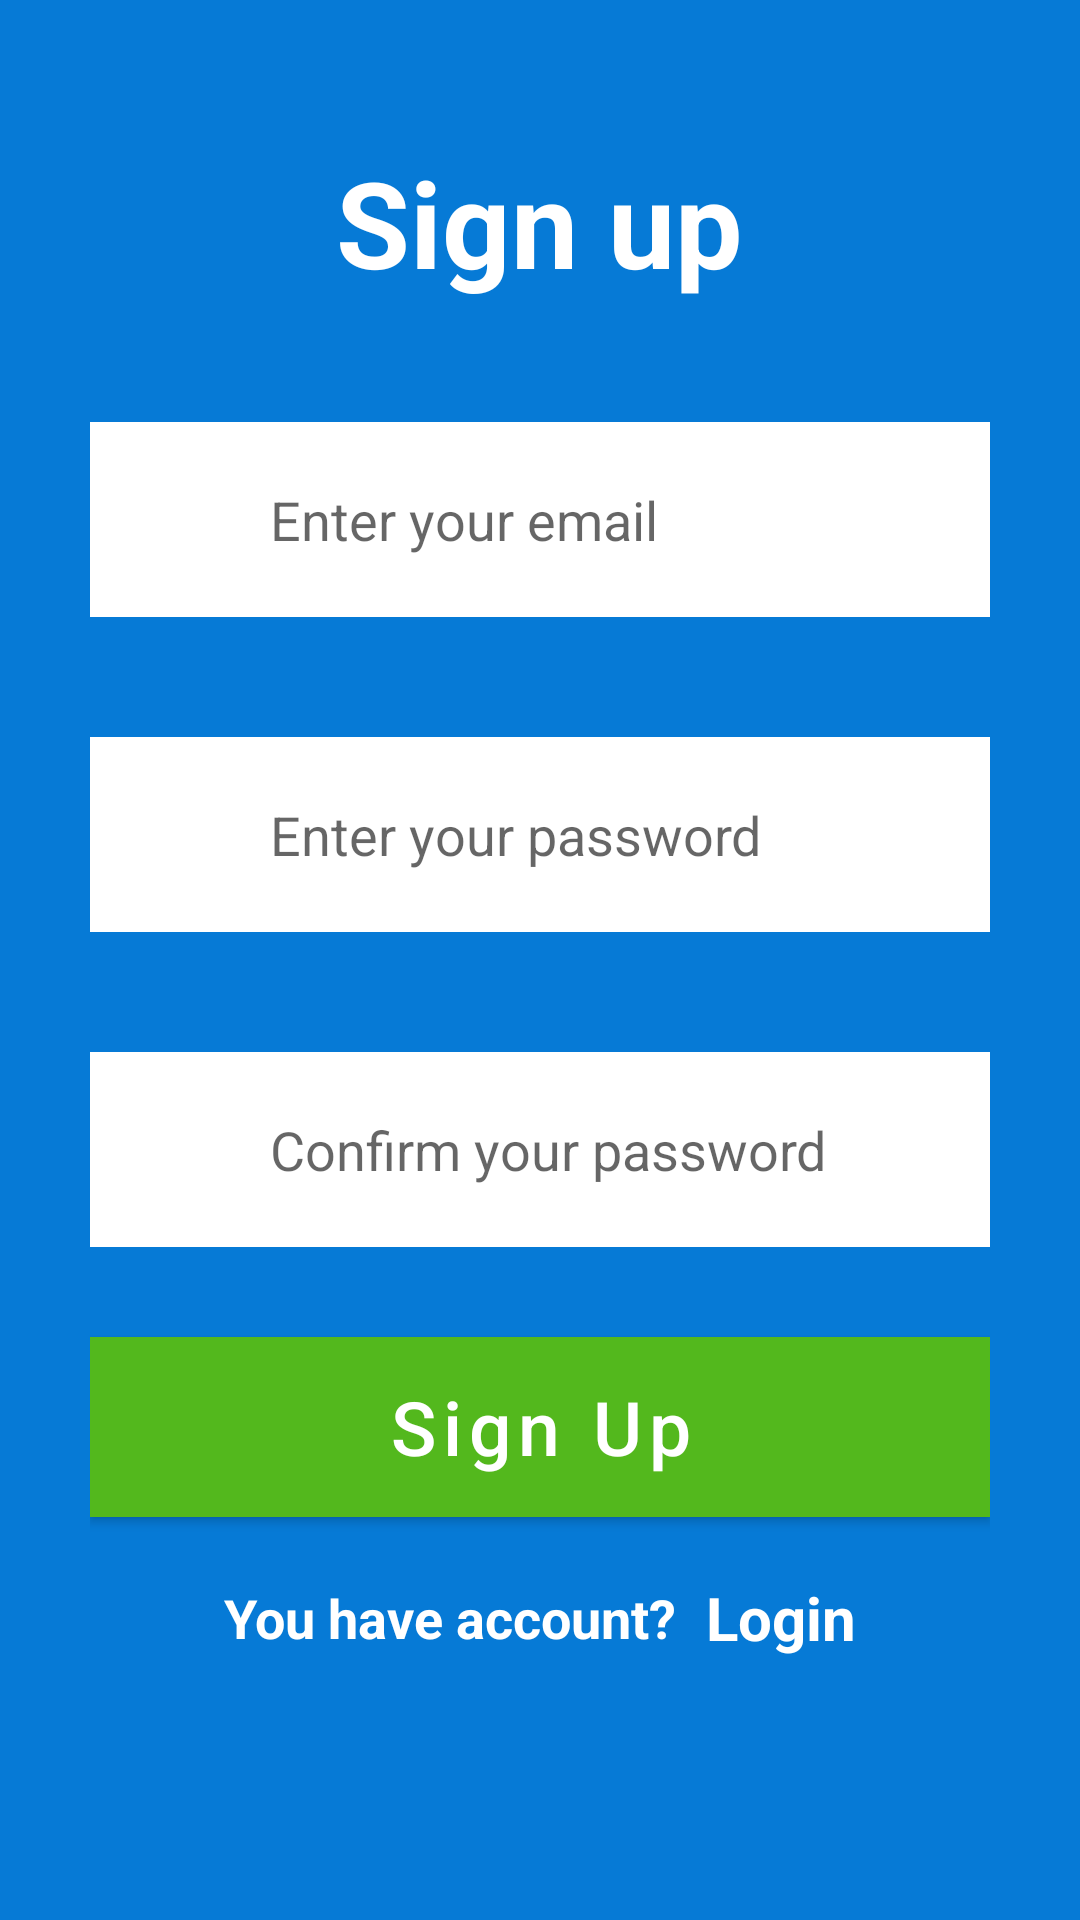

Reconstruct the res/layout file that produces this screen, plus the resources it refers to.
<!-- AndroidManifest.xml: application theme Theme.TodoList -->
<!-- res/layout/activity_sign_up.xml -->
<?xml version="1.0" encoding="utf-8"?>
<LinearLayout xmlns:android="http://schemas.android.com/apk/res/android"
    xmlns:app="http://schemas.android.com/apk/res-auto"
    xmlns:tools="http://schemas.android.com/tools"
    android:layout_width="match_parent"
    android:layout_height="match_parent"
    android:background="#067AD6"
    android:gravity="center"
    android:orientation="vertical"
    android:padding="30dp"
    tools:context=".SignUp">

    <TextView
        android:layout_width="wrap_content"
        android:layout_height="wrap_content"
        android:text="Sign up"
        android:textColor="@color/white"
        android:textSize="40dp"
        android:textStyle="bold" />
    <RelativeLayout
        android:layout_width="match_parent"
        android:layout_height="wrap_content"
        android:layout_marginTop="40dp">

        <EditText
            android:id="@+id/email"
            android:layout_width="match_parent"
            android:layout_height="65dp"
            android:hint="Enter your email"
            android:paddingVertical="15dp"
            android:textColor="@color/black"
            android:inputType="textEmailAddress"
            android:paddingLeft="60dp"
            android:background="@color/white"
            />
        <ImageView
            android:layout_width="35dp"
            android:layout_height="35dp"
            android:layout_marginLeft="10dp"
            android:background="@drawable/ic_email"
            android:layout_alignParentLeft="true"
            android:layout_centerInParent="true"/>
    </RelativeLayout>

    <RelativeLayout
        android:layout_width="match_parent"
        android:layout_height="wrap_content"
        android:layout_marginTop="40dp">

        <EditText
            android:id="@+id/pass"
            android:layout_width="match_parent"
            android:layout_height="65dp"
            android:hint="Enter your password"
            android:paddingVertical="15dp"
            android:textColor="@color/black"
            android:inputType="textPassword"
            android:paddingLeft="60dp"
            android:background="@color/white"
            />
        <ImageView
            android:layout_width="35dp"
            android:layout_height="35dp"
            android:layout_marginLeft="10dp"
            android:background="@drawable/ic_baseline_security_24"
            android:layout_alignParentLeft="true"
            android:layout_centerInParent="true"/>
    </RelativeLayout>

    <RelativeLayout
        android:layout_width="match_parent"
        android:layout_height="wrap_content"
        android:layout_marginTop="40dp">

        <EditText
            android:id="@+id/confirmPass"
            android:layout_width="match_parent"
            android:layout_height="65dp"
            android:hint="Confirm your password"
            android:paddingVertical="15dp"
            android:textColor="@color/black"
            android:inputType="textPassword"
            android:paddingLeft="60dp"
            android:background="@color/white"
            />
        <ImageView
            android:layout_width="35dp"
            android:layout_height="35dp"
            android:layout_marginLeft="10dp"
            android:background="@drawable/ic_baseline_security_24"
            android:layout_alignParentLeft="true"
            android:layout_centerInParent="true"/>
    </RelativeLayout>

    <Button
        android:id="@+id/signUp"
        android:layout_width="match_parent"
        android:layout_height="60dp"
        android:layout_marginTop="30dp"
        android:background="#ECE5E5"
        android:text="Sign Up"
        android:textColor="@color/white"
        app:backgroundTint="#53B81D"
        app:cornerRadius="200dp"
        android:elevation="20dp"
        android:textSize="25dp"
        android:textAllCaps="false"/>

    <LinearLayout
        android:layout_width="wrap_content"
        android:layout_height="wrap_content"
        android:orientation="horizontal"
        android:gravity="center"
        android:layout_marginTop="20dp"
        android:layout_marginBottom="40dp"
        >
        <TextView
            android:layout_width="wrap_content"
            android:layout_height="wrap_content"
            android:text="You have account?"
            android:textColor="@color/white"
            android:textSize="18dp"
            android:textStyle="bold"
            />
        <TextView
            android:id="@+id/toLogin"
            android:layout_width="wrap_content"
            android:layout_height="wrap_content"
            android:text="Login"
            android:textColor="@color/white"
            android:textSize="20dp"
            android:layout_marginLeft="10dp"
            android:textStyle="bold"
            />



    </LinearLayout>



</LinearLayout>
<!-- resources referenced by this layout -->
<resources>
  <color name="black">#FF000000</color>
  <color name="white">#FFFFFFFF</color>
  <style name="Theme.TodoList" parent="Theme.MaterialComponents.DayNight.DarkActionBar">
          
          <item name="colorPrimary">@color/purple_500</item>
          <item name="colorPrimaryVariant">@color/purple_700</item>
          <item name="colorOnPrimary">@color/white</item>
          
          <item name="colorSecondary">@color/teal_200</item>
          <item name="colorSecondaryVariant">@color/teal_700</item>
          <item name="colorOnSecondary">@color/black</item>
          
          <item name="android:statusBarColor" tools:targetApi="l">?attr/colorPrimaryVariant</item>
          
  
      </style>
  <color name="purple_500">#FF6200EE</color>
  <color name="purple_700">#FF3700B3</color>
  <color name="teal_200">#FF03DAC5</color>
  <color name="teal_700">#FF018786</color>
</resources>
